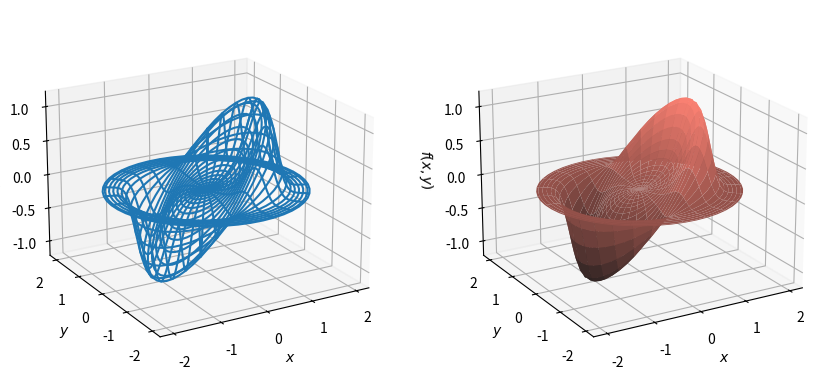

The script that saved this image: (Note: this script raises an exception after producing the figure.)
import numpy as np
import matplotlib.pyplot as plt
import seaborn as sns


def f(r, theta):
    return r**2 * np.exp(-4.0 * ((r * (r - 1.0))**2)) * np.cos(theta)


# Make polar mesh
r = np.linspace(0.0, 2.0, 50)
th = np.linspace(0.0, 2.0 * np.pi, 50)
R, TH = np.meshgrid(r, th)

Z = f(R, TH)
# Translate polar grid to Cartesian grid for plotting
X, Y = R * np.cos(TH), R * np.sin(TH)

fig, ax = plt.subplots(1, 2, figsize=(9.2, 4),
                       subplot_kw={"projection": "3d"})
for i in range(2):
    ax[i].set_xlabel(r"$x$")
    ax[i].set_ylabel(r"$y$")
    ax[i].set_zlabel(r"$f(x,y)$")
    ax[i].view_init(20, -120)

# Plot wireframe and surface plots.
plt.subplots_adjust(left=0.04, bottom=0.04, right=0.96, top=0.96,
                    wspace=0.05)
p0 = ax[0].plot_wireframe(X, Y, Z, rcount=45, ccount=45, color="C0")
# cc = sns.color_palette("YlOrBr_r", as_cmap=True)
cc = sns.color_palette("dark:salmon", as_cmap=True)
p1 = ax[1].plot_surface(X, Y, Z, rcount=45, ccount=45, cmap=cc)
plt.savefig("./figures/surface_polar.pdf")
plt.show()
